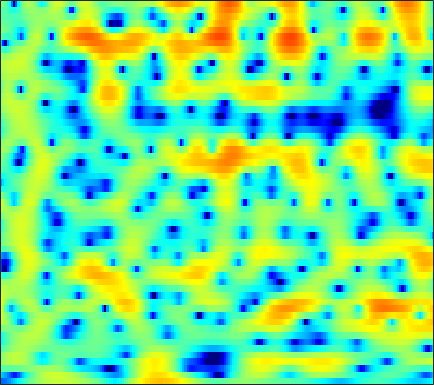

Data behind this chart, as committed beside it:
-11.937, -11.92, -11.447, -10.563, -9.775, -8.7017, -7.5965, -6.7709, -5.7001, -4.6756, -3.6956, -3.0031, -2.1445, -1.3401, -0.78425, -0.11995, 0.47204, 0.86069, 1.3299, 1.7135, 2.0299, 2.2283, 2.4482, 2.6132
-7.443, -8.212, -9.394, -10.82, -12.08, -13.91, -15.18, -14.87, -12.77, -10.12, -7.709, -6.13, -4.326, -2.818, -1.845, -0.729, 0.2063, 0.8035, 1.478, 2.027, 2.466, 2.728, 2.997, 3.18
-1.834, -1.747, -1.656, -1.579, -1.527, -1.446, -1.34, -1.238, -1.068, -0.8602, -0.6244, -0.4343, -0.1772, 0.07072, 0.2431, 0.4511, 0.6333, 0.7541, 0.8973, 1.021, 1.122, 1.183, 1.233, 1.238
0.4591, 0.9457, 1.478, 1.893, 2.13, 2.351, 2.472, 2.492, 2.427, 2.25, 1.949, 1.634, 1.074, 0.3392, -0.3382, -1.427, -2.704, -3.731, -4.973, -5.656, -5.427, -4.777, -3.658, -2.575
-0.02467, 0.5471, 1.206, 1.75, 2.079, 2.409, 2.615, 2.686, 2.66, 2.492, 2.169, 1.816, 1.182, 0.3399, -0.4471, -1.716, -3.225, -4.458, -6.002, -6.822, -6.458, -5.628, -4.296, -3.066
-2.488, -1.838, -1.033, -0.3116, 0.1645, 0.7043, 1.133, 1.382, 1.61, 1.72, 1.715, 1.641, 1.456, 1.184, 0.9362, 0.56, 0.165, -0.1236, -0.4711, -0.7428, -0.9269, -1.013, -1.073, -1.093
-5.265, -4.143, -2.82, -1.698, -0.9785, -0.1661, 0.494, 0.8999, 1.333, 1.653, 1.871, 1.974, 2.033, 2.013, 1.956, 1.821, 1.625, 1.441, 1.151, 0.807, 0.4108, 0.08197, -0.4055, -0.9418
-5.327, -3.981, -2.553, -1.449, -0.7884, -0.0765, 0.4843, 0.825, 1.21, 1.534, 1.812, 1.996, 2.2, 2.349, 2.416, 2.436, 2.366, 2.247, 1.988, 1.595, 1.054, 0.5429, -0.3034, -1.356
-0.5176, -0.2775, -0.0723, -0.004279, -0.0422, -0.1867, -0.3897, -0.5418, -0.6541, -0.5741, -0.2654, 0.1029, 0.6952, 1.309, 1.728, 2.185, 2.49, 2.599, 2.59, 2.376, 1.958, 1.498, 0.6645, -0.4411
2.849, 2.349, 1.545, 0.5467, -0.3743, -1.909, -3.939, -5.931, -9.324, -11.87, -9.377, -6.507, -3.45, -1.218, 0.03433, 1.284, 2.151, 2.579, 2.9, 2.975, 2.833, 2.587, 2.089, 1.41
3.333, 2.356, 0.9483, -0.515, -1.622, -3.066, -4.439, -5.413, -6.489, -6.805, -5.854, -4.566, -2.721, -1.12, -0.1614, 0.7962, 1.425, 1.709, 1.889, 1.907, 1.814, 1.699, 1.527, 1.315
3.363, 1.576, -1.437, -5.374, -8.563, -9.598, -6.787, -4.804, -2.832, -1.356, -0.2432, 0.4272, 1.163, 1.67, 1.873, 1.878, 1.551, 1.105, 0.255, -0.7619, -1.693, -2.072, -1.904, -1.173
4.006, 2.754, 0.8452, -1.085, -2.213, -2.64, -1.824, -0.9047, 0.264, 1.222, 1.923, 2.271, 2.486, 2.418, 2.166, 1.544, 0.4929, -0.6335, -2.774, -6.056, -11.58, -17.97, -12.49, -6.854
3.262, 2.847, 2.3, 1.822, 1.551, 1.335, 1.276, 1.313, 1.424, 1.513, 1.54, 1.5, 1.322, 0.982, 0.6097, -0.04154, -0.8675, -1.59, -2.63, -3.634, -4.418, -4.739, -4.704, -4.254
2.442, 2.297, 2.122, 1.983, 1.925, 1.877, 1.855, 1.845, 1.836, 1.779, 1.642, 1.477, 1.149, 0.6929, 0.2615, -0.4272, -1.201, -1.821, -2.623, -3.334, -3.852, -4.07, -4.114, -3.914
1.187, 1.056, 1.003, 1.096, 1.243, 1.524, 1.845, 2.076, 2.318, 2.468, 2.482, 2.375, 2.066, 1.546, 1.006, 0.05844, -1.15, -2.237, -3.913, -5.728, -7.257, -7.768, -7.316, -5.992
-3.061, -3.592, -3.663, -2.956, -2.116, -0.8193, 0.4595, 1.322, 2.263, 2.959, 3.392, 3.536, 3.48, 3.117, 2.629, 1.66, 0.2539, -1.151, -3.65, -7.208, -12.49, -15.71, -11.5, -7.138
-13.87, -20.33, -25.64, -14.06, -9.847, -5.906, -2.97, -1.228, 0.6442, 2.042, 3.014, 3.498, 3.826, 3.812, 3.592, 3.047, 2.24, 1.484, 0.3575, -0.7951, -1.766, -2.234, -2.452, -2.312
-14.24, -16.88, -18.33, -15.25, -11.92, -7.745, -4.3, -2.209, 0.01675, 1.711, 2.926, 3.552, 4.052, 4.219, 4.144, 3.818, 3.281, 2.776, 1.999, 1.18, 0.379, -0.2022, -0.9251, -1.65
-9.338, -10.75, -11.37, -9.578, -7.334, -4.353, -1.836, -0.2373, 1.502, 2.8, 3.721, 4.173, 4.474, 4.46, 4.252, 3.724, 2.942, 2.22, 1.114, -0.05244, -1.199, -1.981, -2.87, -3.608
-2.638, -2.472, -2.063, -1.334, -0.6456, 0.4096, 1.474, 2.212, 3.075, 3.722, 4.118, 4.24, 4.153, 3.755, 3.252, 2.272, 0.9195, -0.376, -2.51, -5.18, -8.202, -10.12, -10.76, -9.481
-0.789, -0.3676, 0.2362, 0.8967, 1.402, 2.058, 2.668, 3.067, 3.476, 3.732, 3.791, 3.692, 3.346, 2.727, 2.07, 0.9106, -0.6187, -2.054, -4.438, -7.487, -11.24, -13.92, -14.21, -11.68
-1.494, -0.8091, 0.1112, 0.9573, 1.542, 2.222, 2.777, 3.109, 3.405, 3.536, 3.486, 3.322, 2.924, 2.32, 1.719, 0.7357, -0.4497, -1.457, -2.897, -4.373, -5.723, -6.53, -7.256, -7.525
-3.69, -2.275, -0.6908, 0.589, 1.369, 2.213, 2.849, 3.194, 3.507, 3.634, 3.582, 3.423, 3.055, 2.508, 1.983, 1.135, 0.1304, -0.7057, -1.906, -3.17, -4.447, -5.389, -6.584, -7.668
-3.777, -2.13, -0.4527, 0.8203, 1.576, 2.371, 2.967, 3.29, 3.584, 3.717, 3.687, 3.553, 3.219, 2.699, 2.191, 1.351, 0.3321, -0.5443, -1.858, -3.315, -4.929, -6.276, -8.287, -10.76
-0.2083, 0.3143, 0.9428, 1.473, 1.82, 2.22, 2.567, 2.814, 3.079, 3.271, 3.344, 3.298, 3.065, 2.609, 2.112, 1.226, 0.0884, -0.9274, -2.477, -4.186, -5.976, -7.297, -9.029, -10.8
2.372, 2.125, 1.752, 1.341, 1.036, 0.7644, 0.7819, 1.025, 1.589, 2.242, 2.805, 3.088, 3.218, 3.024, 2.633, 1.765, 0.4595, -0.8429, -3.059, -5.912, -9.22, -11.39, -12.02, -10.54
2.938, 2.169, 0.8279, -1.035, -2.921, -6.092, -8.019, -6.37, -2.838, -0.0674, 1.835, 2.804, 3.598, 3.882, 3.78, 3.229, 2.183, 1.044, -1.016, -3.82, -7.438, -9.966, -9.958, -7.266
0.01215, -0.5828, -1.661, -3.108, -4.519, -6.606, -7.554, -6.45, -3.806, -1.364, 0.5129, 1.56, 2.534, 3.07, 3.226, 3.13, 2.712, 2.216, 1.369, 0.4078, -0.494, -1.024, -1.391, -1.392
-4.565, -4.189, -3.766, -3.496, -3.337, -3.1, -2.643, -2.176, -1.322, -0.3784, 0.5578, 1.192, 1.887, 2.388, 2.631, 2.78, 2.734, 2.587, 2.258, 1.82, 1.325, 0.9351, 0.4061, -0.1063
-9.154, -7.058, -5.163, -3.922, -3.229, -2.478, -1.833, -1.349, -0.7079, -0.02593, 0.6598, 1.159, 1.773, 2.312, 2.632, 2.933, 3.084, 3.091, 2.959, 2.668, 2.208, 1.764, 1.009, 0.07208
-5.718, -4.895, -3.992, -3.34, -2.998, -2.657, -2.4, -2.147, -1.723, -1.126, -0.3829, 0.2314, 1.083, 1.878, 2.41, 2.991, 3.398, 3.574, 3.63, 3.46, 3.052, 2.572, 1.697, 0.491
-2.067, -2.176, -2.454, -2.931, -3.45, -4.354, -5.364, -6.014, -6.286, -5.563, -4.1, -2.804, -1.085, 0.4172, 1.403, 2.49, 3.3, 3.721, 4.047, 4.088, 3.862, 3.498, 2.777, 1.73
-0.6347, -1.043, -1.874, -3.155, -4.475, -6.949, -10.59, -15.15, -33.14, -17.27, -10.56, -7.429, -4.285, -1.8, -0.2879, 1.33, 2.543, 3.207, 3.776, 4.03, 3.994, 3.806, 3.344, 2.681
0.1176, -0.189, -0.9171, -2.105, -3.301, -5.363, -7.832, -9.805, -11.97, -12.82, -11.58, -9.483, -6.208, -3.253, -1.405, 0.5474, 1.934, 2.652, 3.232, 3.454, 3.371, 3.172, 2.764, 2.314
1.118, 1.172, 0.914, 0.312, -0.4265, -1.799, -3.676, -5.582, -9.066, -14.76, -15.95, -10.38, -5.279, -1.916, -0.124, 1.571, 2.625, 3.041, 3.164, 2.817, 2.079, 1.323, 0.2817, -0.5122
0.1569, 0.7349, 1.222, 1.395, 1.317, 0.9804, 0.3638, -0.1639, -0.88, -1.292, -1.148, -0.6362, 0.3686, 1.433, 2.105, 2.719, 2.953, 2.845, 2.252, 1.061, -0.8934, -3.079, -7.595, -15.95
-2.957, -1.744, -0.495, 0.3743, 0.8397, 1.239, 1.454, 1.543, 1.609, 1.69, 1.832, 1.968, 2.172, 2.328, 2.387, 2.33, 2.047, 1.66, 0.8617, -0.2795, -1.803, -3.17, -5.091, -6.521
-4.301, -2.905, -1.413, -0.2599, 0.4158, 1.108, 1.627, 1.901, 2.175, 2.345, 2.438, 2.463, 2.427, 2.306, 2.147, 1.835, 1.391, 0.9679, 0.2965, -0.4904, -1.343, -1.986, -2.78, -3.409
-3.058, -2.031, -0.8326, 0.1593, 0.7759, 1.444, 1.95, 2.227, 2.492, 2.627, 2.642, 2.586, 2.415, 2.146, 1.87, 1.412, 0.8639, 0.4039, -0.248, -0.9301, -1.604, -2.086, -2.688, -3.22
-1.13, -0.4332, 0.4196, 1.149, 1.611, 2.12, 2.487, 2.69, 2.843, 2.882, 2.801, 2.657, 2.355, 1.922, 1.513, 0.8523, 0.08279, -0.5488, -1.425, -2.26, -2.989, -3.436, -3.901, -4.255
0.435, 0.9748, 1.604, 2.139, 2.462, 2.782, 2.99, 3.077, 3.099, 3.032, 2.876, 2.68, 2.301, 1.741, 1.193, 0.2528, -0.9609, -2.049, -3.71, -5.418, -6.721, -7.135, -6.917, -6.339
1.184, 1.735, 2.333, 2.752, 2.938, 3.022, 2.968, 2.854, 2.693, 2.543, 2.423, 2.337, 2.149, 1.783, 1.319, 0.3697, -1.088, -2.622, -5.558, -10.38, -21.66, -22.26, -11.71, -7.773
0.6008, 1.473, 2.294, 2.654, 2.637, 2.243, 1.444, 0.6774, -0.2938, -0.7204, -0.3494, 0.2644, 1.089, 1.644, 1.778, 1.559, 0.8874, 0.07594, -1.329, -2.889, -4.091, -4.373, -3.877, -3.013
-0.8054, 0.4873, 1.524, 1.875, 1.686, 0.7663, -1.159, -3.555, -9.554, -26.15, -8.293, -4.04, -0.8661, 0.9056, 1.694, 2.216, 2.292, 2.135, 1.755, 1.281, 0.836, 0.5759, 0.3345, 0.1838
-0.5118, 0.411, 1.219, 1.575, 1.525, 1.036, 0.1323, -0.76, -1.912, -2.378, -1.809, -0.9631, 0.1911, 1.103, 1.558, 1.882, 1.916, 1.811, 1.52, 1.129, 0.6932, 0.361, -0.1001, -0.5597
0.6635, 1.212, 1.773, 2.105, 2.214, 2.192, 2.038, 1.869, 1.644, 1.503, 1.48, 1.503, 1.537, 1.512, 1.398, 1.101, 0.6411, 0.197, -0.4895, -1.206, -1.891, -2.363, -2.917, -3.454
1.654, 2.018, 2.417, 2.704, 2.859, 2.993, 3.03, 3.018, 2.951, 2.818, 2.622, 2.422, 2.06, 1.529, 1.011, 0.1162, -1.029, -2.076, -3.646, -5.3, -6.688, -7.324, -7.542, -7.43
2.059, 2.26, 2.5, 2.734, 2.894, 3.091, 3.228, 3.3, 3.33, 3.261, 3.065, 2.831, 2.36, 1.656, 0.9593, -0.2804, -1.968, -3.631, -6.601, -11.12, -19.23, -23.38, -14.79, -10.85
1.189, 1.119, 1.164, 1.399, 1.65, 2.021, 2.405, 2.644, 2.881, 3.017, 3.02, 2.923, 2.638, 2.146, 1.616, 0.6462, -0.6553, -1.879, -3.836, -6.003, -7.85, -8.467, -7.995, -6.904
-2.433, -3.333, -3.646, -2.897, -1.991, -0.8204, 0.1301, 0.6593, 1.197, 1.602, 1.933, 2.118, 2.277, 2.301, 2.169, 1.819, 1.235, 0.6705, -0.2135, -1.127, -1.91, -2.351, -2.614, -2.542
-7.546, -14.22, -19.7, -9.137, -5.926, -3.633, -2.584, -2.217, -2.011, -1.749, -1.11, -0.3888, 0.6605, 1.543, 2.024, 2.365, 2.348, 2.118, 1.539, 0.6819, -0.3849, -1.221, -2.226, -2.664
-1.353, -2.364, -3.077, -3.128, -3, -3.134, -3.983, -5.327, -8.593, -13.42, -10.32, -6.059, -2.248, 0.1798, 1.395, 2.378, 2.783, 2.733, 2.219, 1.138, -0.6821, -2.726, -7.249, -17.18
0.2555, -0.1643, -0.7199, -1.256, -1.732, -2.521, -3.577, -4.645, -6.306, -7.375, -6.489, -4.838, -2.595, -0.7362, 0.2961, 1.236, 1.719, 1.8, 1.552, 0.8988, -0.1346, -1.122, -2.526, -3.337
-0.7679, -0.9266, -1.211, -1.532, -1.804, -2.187, -2.575, -2.806, -2.992, -2.901, -2.496, -2.016, -1.242, -0.4965, 0.01576, 0.5465, 0.8803, 1.007, 1.012, 0.8685, 0.6387, 0.4446, 0.2646, 0.2349
-1.819, -1.747, -1.805, -2.023, -2.2, -2.406, -2.507, -2.449, -2.175, -1.746, -1.224, -0.8197, -0.2855, 0.1696, 0.4339, 0.6898, 0.8393, 0.8983, 0.9415, 0.981, 1.036, 1.1, 1.224, 1.365
-1.816, -1.715, -2.016, -2.737, -3.451, -4.335, -4.6, -4.23, -3.143, -1.868, -0.7283, -0.04209, 0.6066, 0.9872, 1.074, 0.9863, 0.7281, 0.4863, 0.2393, 0.2138, 0.4766, 0.8368, 1.385, 1.906
-0.1715, -0.3883, -1.333, -3.165, -5.468, -11.08, -23.66, -12.41, -5.693, -2.233, -0.1468, 0.8469, 1.57, 1.705, 1.467, 0.6553, -0.7458, -2.171, -4.28, -5.253, -3.795, -2.054, 0.05806, 1.629
